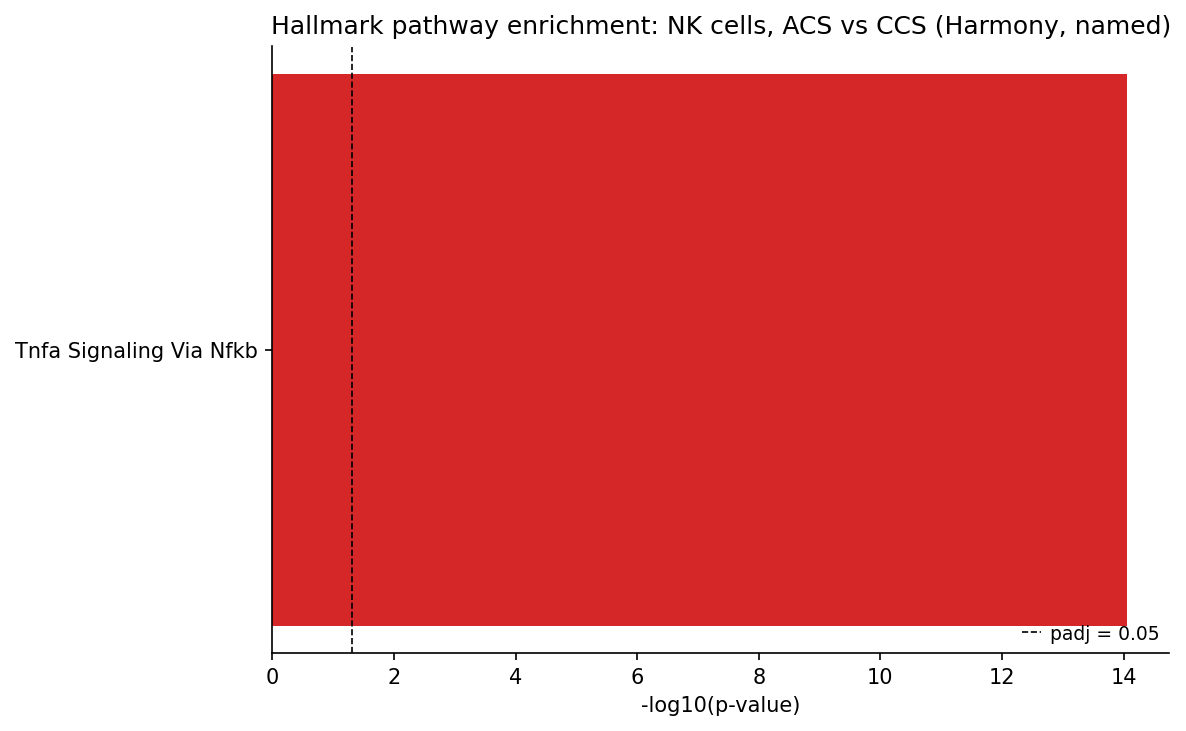

Values plotted in this chart, from the file beside it:
, score, pval, neglog10p
TNFA_SIGNALING_VIA_NFKB, 8.95, 8.9045515955905e-15, 14.05
